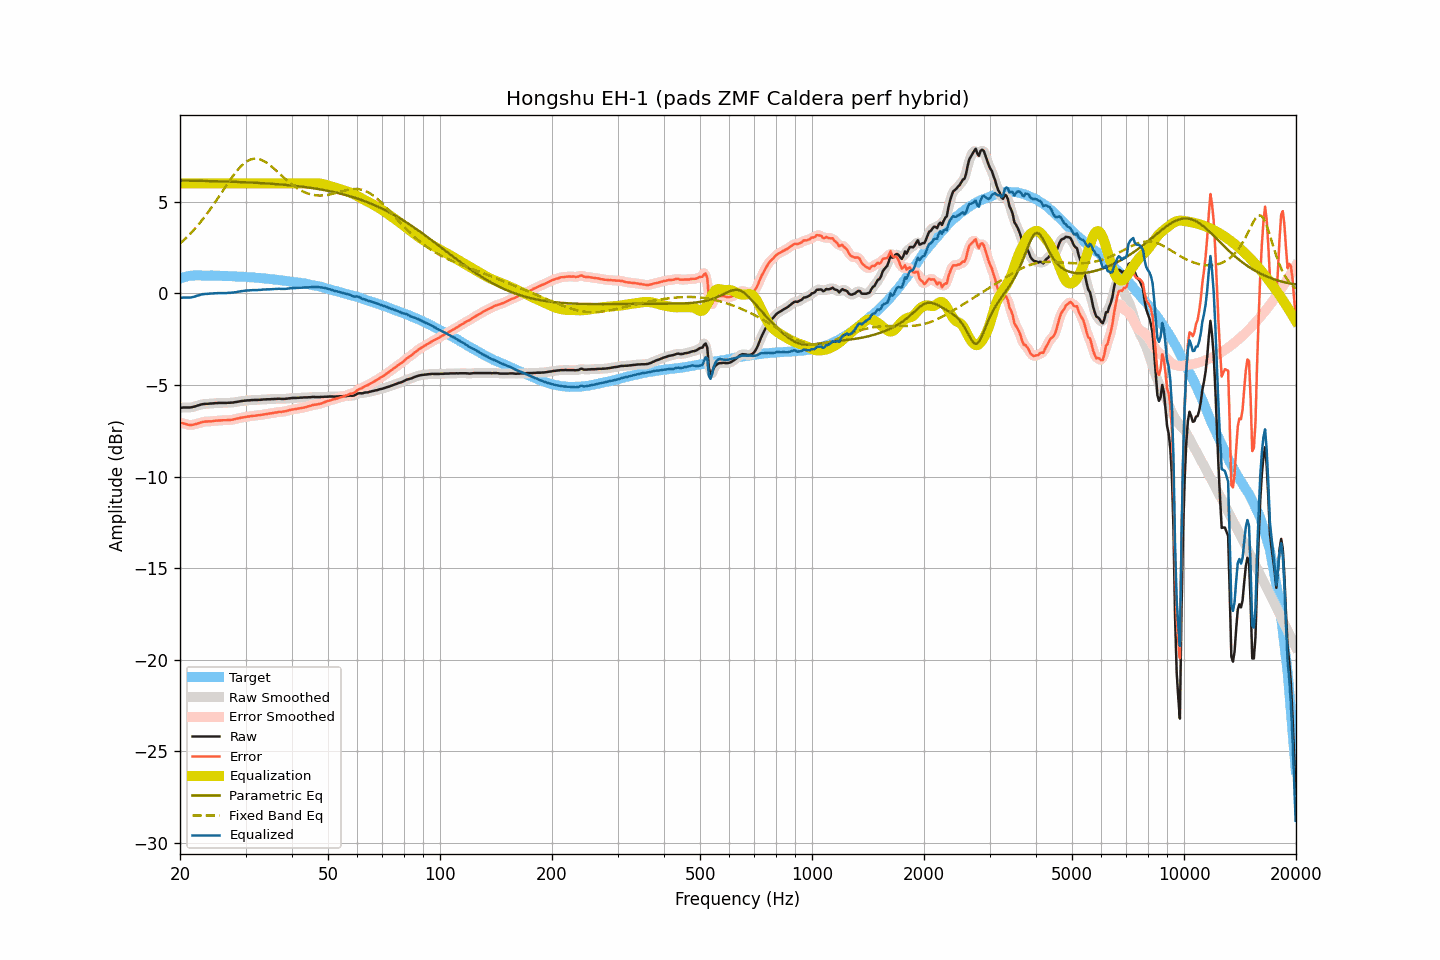

Values plotted in this chart, from the file beside it:
frequency, raw, smoothed, error, error_smoothed, equalization, parametric_eq, fixed_band_eq, equalized_raw, equalized_smoothed, target
20.00, -6.25, -6.25, -7.06, -7.06, 6.00, 6.16, 2.72, -0.25, -0.25, 0.81
20.20, -6.24, -6.24, -7.08, -7.08, 6.00, 6.16, 2.80, -0.24, -0.24, 0.83
20.40, -6.23, -6.24, -7.10, -7.10, 6.00, 6.15, 2.87, -0.23, -0.24, 0.86
20.61, -6.23, -6.23, -7.12, -7.12, 6.00, 6.15, 2.96, -0.23, -0.23, 0.88
20.81, -6.23, -6.23, -7.15, -7.15, 6.00, 6.15, 3.04, -0.23, -0.23, 0.91
21.02, -6.23, -6.23, -7.18, -7.17, 6.00, 6.15, 3.13, -0.23, -0.23, 0.94
21.23, -6.23, -6.23, -7.19, -7.18, 6.00, 6.15, 3.22, -0.23, -0.23, 0.95
21.44, -6.22, -6.22, -7.18, -7.18, 6.00, 6.15, 3.31, -0.22, -0.22, 0.96
21.66, -6.20, -6.20, -7.17, -7.17, 6.00, 6.15, 3.40, -0.20, -0.20, 0.97
21.87, -6.18, -6.18, -7.15, -7.15, 6.00, 6.14, 3.50, -0.18, -0.18, 0.97
22.09, -6.15, -6.15, -7.13, -7.13, 6.00, 6.14, 3.60, -0.15, -0.15, 0.98
22.31, -6.12, -6.13, -7.10, -7.11, 6.00, 6.14, 3.70, -0.12, -0.13, 0.98
22.54, -6.10, -6.10, -7.08, -7.08, 6.00, 6.14, 3.80, -0.10, -0.10, 0.98
22.76, -6.07, -6.08, -7.05, -7.05, 6.00, 6.14, 3.91, -0.07, -0.08, 0.98
22.99, -6.05, -6.06, -7.02, -7.03, 6.00, 6.13, 4.02, -0.05, -0.06, 0.97
23.22, -6.04, -6.04, -7.01, -7.01, 6.00, 6.13, 4.14, -0.04, -0.04, 0.97
23.45, -6.03, -6.04, -7.00, -7.00, 6.00, 6.13, 4.25, -0.03, -0.04, 0.97
23.69, -6.03, -6.03, -7.00, -6.99, 6.00, 6.13, 4.37, -0.03, -0.03, 0.97
23.92, -6.02, -6.02, -6.99, -6.99, 6.00, 6.13, 4.49, -0.02, -0.02, 0.96
24.16, -6.01, -6.02, -6.99, -6.99, 6.00, 6.12, 4.61, -0.01, -0.02, 0.97
24.40, -6.01, -6.01, -6.99, -6.98, 6.00, 6.12, 4.74, -0.01, -0.01, 0.97
24.65, -6.00, -6.00, -6.96, -6.97, 6.00, 6.12, 4.86, -0.00, -0.00, 0.96
24.89, -5.99, -6.00, -6.95, -6.96, 6.00, 6.12, 4.99, 0.01, 0.00, 0.96
25.14, -5.99, -5.99, -6.95, -6.95, 6.00, 6.12, 5.12, 0.01, 0.01, 0.96
25.39, -5.98, -5.99, -6.94, -6.94, 6.00, 6.11, 5.25, 0.02, 0.01, 0.96
25.65, -5.98, -5.98, -6.94, -6.94, 6.00, 6.11, 5.38, 0.02, 0.02, 0.96
25.91, -5.98, -5.98, -6.93, -6.93, 6.00, 6.11, 5.52, 0.02, 0.02, 0.95
26.16, -5.98, -5.98, -6.93, -6.93, 6.00, 6.10, 5.65, 0.02, 0.02, 0.95
26.43, -5.98, -5.98, -6.93, -6.93, 6.00, 6.10, 5.78, 0.02, 0.02, 0.94
26.69, -5.98, -5.98, -6.93, -6.92, 6.00, 6.10, 5.91, 0.02, 0.02, 0.94
26.96, -5.97, -5.98, -6.92, -6.92, 6.00, 6.10, 6.04, 0.03, 0.02, 0.94
27.23, -5.97, -5.97, -6.91, -6.91, 6.00, 6.09, 6.17, 0.03, 0.03, 0.94
27.50, -5.96, -5.97, -6.90, -6.90, 6.00, 6.09, 6.29, 0.04, 0.03, 0.94
27.77, -5.96, -5.96, -6.89, -6.89, 6.00, 6.09, 6.41, 0.04, 0.04, 0.93
28.05, -5.94, -5.95, -6.87, -6.87, 6.00, 6.08, 6.53, 0.06, 0.05, 0.93
28.33, -5.93, -5.93, -6.85, -6.85, 6.00, 6.08, 6.64, 0.07, 0.07, 0.92
28.62, -5.91, -5.92, -6.83, -6.83, 6.00, 6.08, 6.75, 0.09, 0.08, 0.91
28.90, -5.90, -5.90, -6.81, -6.81, 6.00, 6.07, 6.85, 0.10, 0.10, 0.91
29.19, -5.88, -5.89, -6.78, -6.79, 6.00, 6.07, 6.94, 0.12, 0.11, 0.90
29.48, -5.87, -5.87, -6.78, -6.78, 6.00, 6.07, 7.02, 0.13, 0.13, 0.91
29.78, -5.86, -5.86, -6.76, -6.76, 6.00, 6.06, 7.10, 0.14, 0.14, 0.90
30.08, -5.85, -5.85, -6.75, -6.75, 6.00, 6.06, 7.16, 0.15, 0.15, 0.89
30.38, -5.84, -5.85, -6.73, -6.73, 6.00, 6.05, 7.22, 0.16, 0.15, 0.88
30.68, -5.84, -5.84, -6.72, -6.72, 6.00, 6.05, 7.27, 0.16, 0.16, 0.88
30.99, -5.83, -5.83, -6.70, -6.70, 6.00, 6.05, 7.31, 0.17, 0.17, 0.87
31.30, -5.82, -5.83, -6.69, -6.69, 6.00, 6.04, 7.33, 0.18, 0.17, 0.87
31.61, -5.82, -5.82, -6.69, -6.68, 6.00, 6.04, 7.35, 0.18, 0.18, 0.86
31.93, -5.82, -5.82, -6.68, -6.67, 6.00, 6.03, 7.35, 0.18, 0.18, 0.85
32.24, -5.82, -5.82, -6.66, -6.67, 6.00, 6.03, 7.34, 0.18, 0.18, 0.84
32.57, -5.81, -5.82, -6.65, -6.65, 6.00, 6.02, 7.32, 0.19, 0.18, 0.84
32.89, -5.81, -5.81, -6.65, -6.64, 6.00, 6.02, 7.30, 0.19, 0.19, 0.83
33.22, -5.80, -5.80, -6.62, -6.63, 6.00, 6.01, 7.27, 0.20, 0.20, 0.82
33.55, -5.79, -5.80, -6.61, -6.61, 6.00, 6.01, 7.23, 0.21, 0.20, 0.82
33.89, -5.79, -5.79, -6.60, -6.60, 6.00, 6.00, 7.17, 0.21, 0.21, 0.81
34.23, -5.78, -5.79, -6.59, -6.59, 6.00, 6.00, 7.12, 0.22, 0.21, 0.80
34.57, -5.78, -5.78, -6.57, -6.57, 6.00, 5.99, 7.06, 0.22, 0.22, 0.79
34.92, -5.78, -5.78, -6.56, -6.56, 6.00, 5.98, 6.99, 0.22, 0.22, 0.78
35.27, -5.77, -5.78, -6.55, -6.55, 6.00, 5.98, 6.92, 0.23, 0.22, 0.77
35.62, -5.77, -5.77, -6.53, -6.53, 6.00, 5.97, 6.84, 0.23, 0.23, 0.76
35.97, -5.76, -5.76, -6.51, -6.52, 6.00, 5.97, 6.76, 0.24, 0.24, 0.75
... 635 more rows
